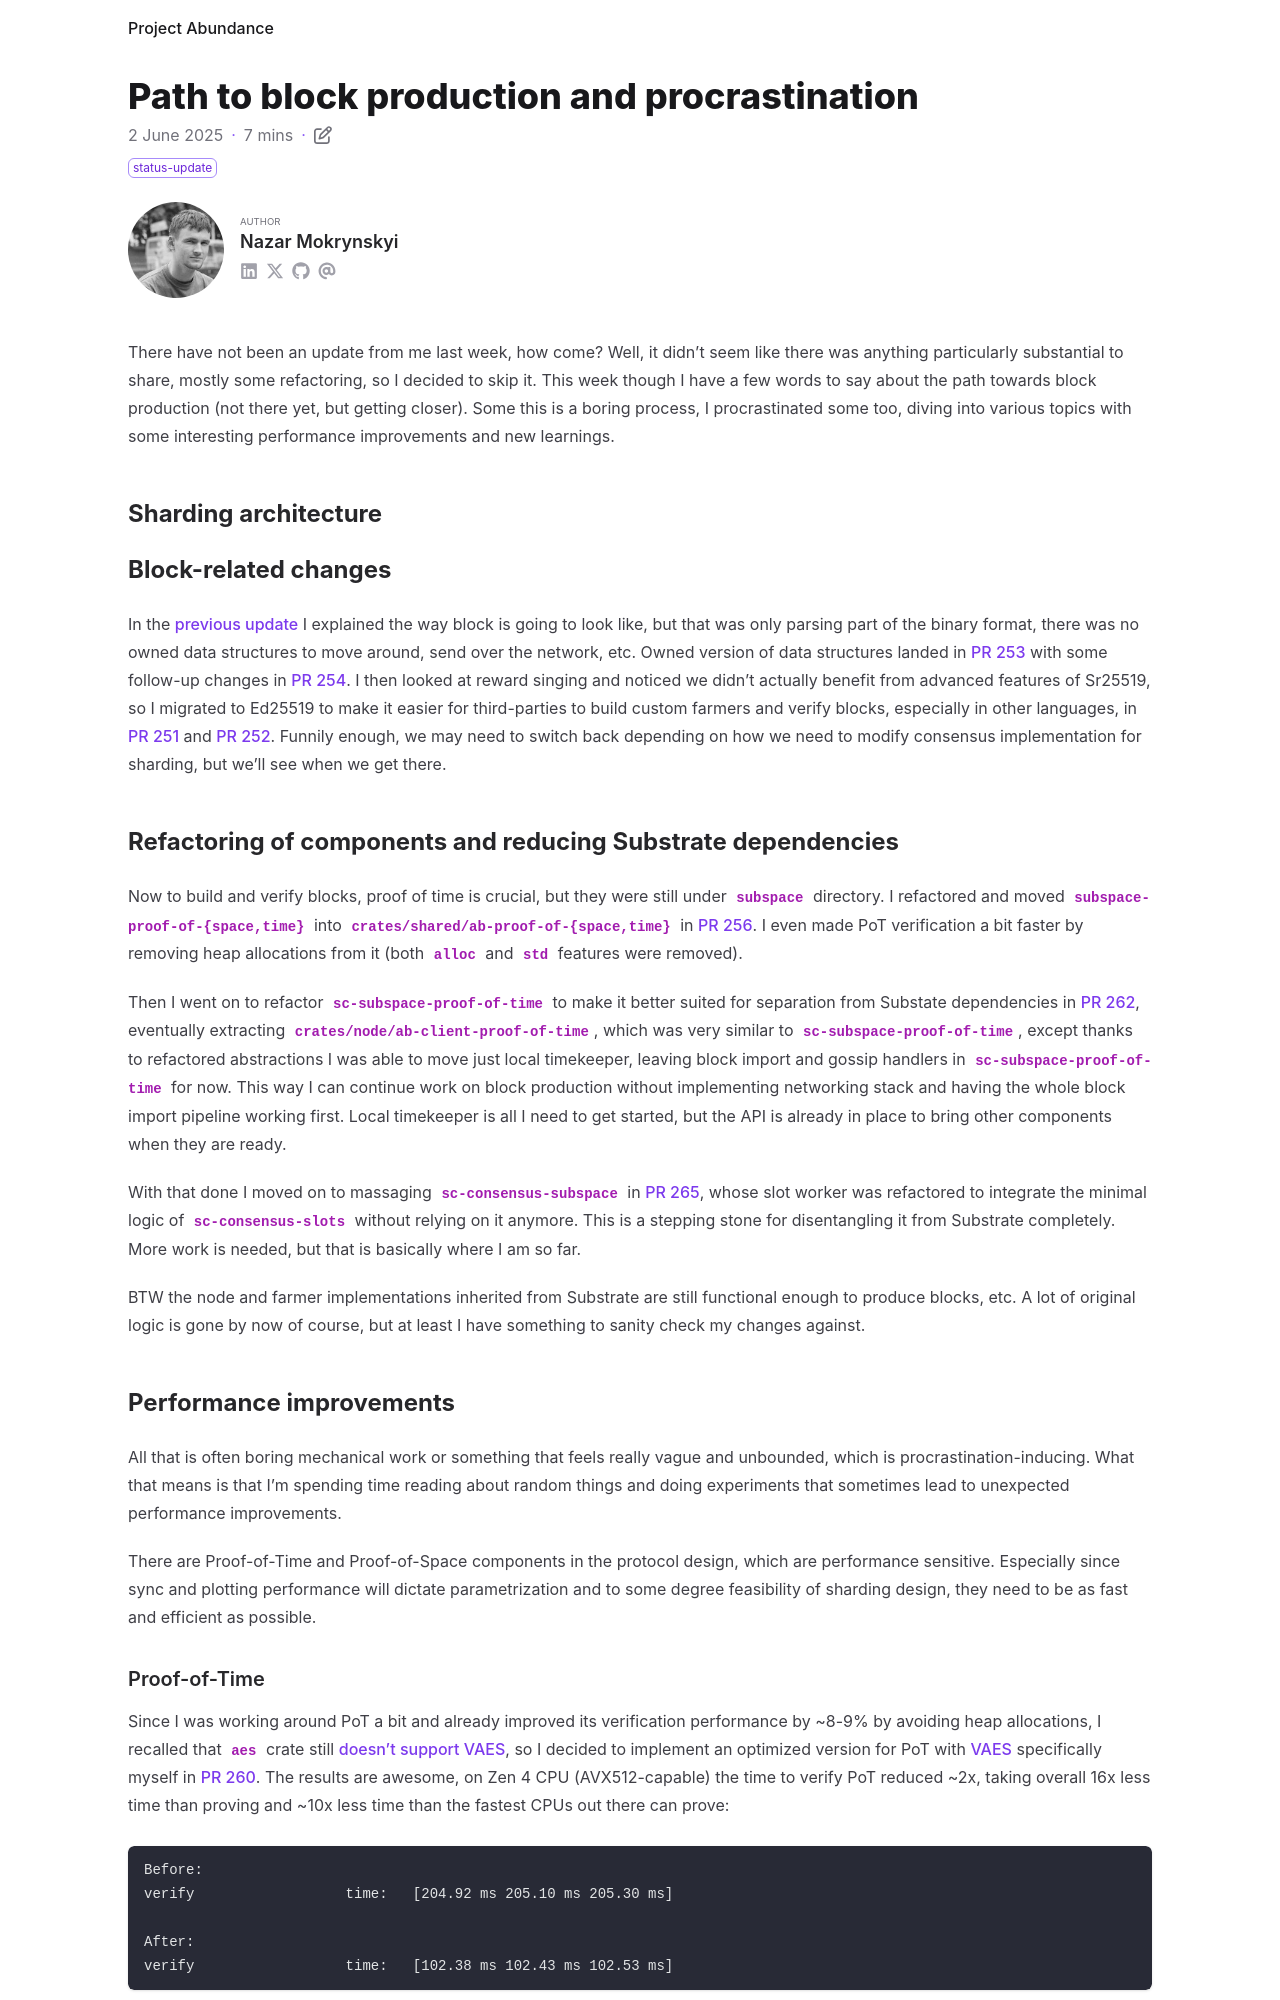

repository: nazar-pc/abundance · page: blog/2025-06-02-path-to-block-production-and-procrastination/index.html · generator: mdbook

---
title: Path to block production and procrastination
date: 2025-06-02
draft: false
description: Some work on refactoring for initial block production and some performance improvements
tags: [ status-update ]
authors: [ nazar-pc ]
---

There have not been an update from me last week, how come? Well, it didn't seem like there was anything particularly
substantial to share, mostly some refactoring, so I decided to skip it. This week though I have a few words to say about
the path towards block production (not there yet, but getting closer). Some this is a boring process, I procrastinated
some too, diving into various topics with some interesting performance improvements and new learnings.

<!--more-->

## Sharding architecture

## Block-related changes

In the [previous update] I explained the way block is going to look like, but that was only parsing part of the binary
format, there was no owned data structures to move around, send over the network, etc. Owned version of data structures
landed in [PR 253] with some follow-up changes in [PR 254]. I then looked at reward singing and noticed we didn't
actually benefit from advanced features of Sr25519, so I migrated to Ed25519 to make it easier for third-parties to
build custom farmers and verify blocks, especially in other languages, in [PR 251] and [PR 252]. Funnily enough, we may
need to switch back depending on how we need to modify consensus implementation for sharding, but we'll see when we get
there.

[previous update]: ../2025-05-19-what-does-a-block-look-like/

[PR 253]: https://github.com/nazar-pc/abundance/pull/253

[PR 254]: https://github.com/nazar-pc/abundance/pull/254

[PR 251]: https://github.com/nazar-pc/abundance/pull/251

[PR 252]: https://github.com/nazar-pc/abundance/pull/252

## Refactoring of components and reducing Substrate dependencies

Now to build and verify blocks, proof of time is crucial, but they were still under `subspace` directory. I refactored
and moved `subspace-proof-of-{space,time}` into `crates/shared/ab-proof-of-{space,time}` in [PR 256]. I even made PoT
verification a bit faster by removing heap allocations from it (both `alloc` and `std` features were removed).

[PR 256]: https://github.com/nazar-pc/abundance/pull/256

Then I went on to refactor `sc-subspace-proof-of-time` to make it better suited for separation from Substate
dependencies in [PR 262], eventually extracting `crates/node/ab-client-proof-of-time`, which was very similar to
`sc-subspace-proof-of-time`, except thanks to refactored abstractions I was able to move just local timekeeper, leaving
block import and gossip handlers in `sc-subspace-proof-of-time` for now. This way I can continue work on block
production without implementing networking stack and having the whole block import pipeline working first. Local
timekeeper is all I need to get started, but the API is already in place to bring other components when they are ready.

[PR 262]: https://github.com/nazar-pc/abundance/pull/262

With that done I moved on to massaging `sc-consensus-subspace` in [PR 265], whose slot worker was refactored to
integrate the minimal logic of `sc-consensus-slots` without relying on it anymore. This is a stepping stone for
disentangling it from Substrate completely. More work is needed, but that is basically where I am so far.

[PR 265]: https://github.com/nazar-pc/abundance/pull/265

BTW the node and farmer implementations inherited from Substrate are still functional enough to produce blocks, etc. A
lot of original logic is gone by now of course, but at least I have something to sanity check my changes against.

## Performance improvements

All that is often boring mechanical work or something that feels really vague and unbounded, which is
procrastination-inducing. What that means is that I'm spending time reading about random things and doing experiments
that sometimes lead to unexpected performance improvements.

There are Proof-of-Time and Proof-of-Space components in the protocol design, which are performance sensitive.
Especially since sync and plotting performance will dictate parametrization and to some degree feasibility of sharding
design, they need to be as fast and efficient as possible.
